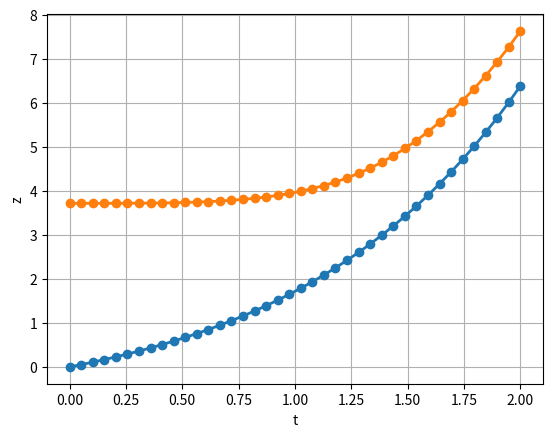

This chart was generated by the following Python code:
import numpy as np
from scipy. integrate import odeint
import matplotlib.pyplot as plt

 # create function
def f(y, t):
    y1, y2 = y
    return [y1+1, y1*y1/(y2-t)]

t = np.linspace( 0, 2, 40) # vector of time
y0 = [0, 1+np.exp(1)] # start value
w = odeint(f, y0, t) # solve eq.
y1 = w[:,0]
y2 = w[:,1]
fig = plt.figure(facecolor='white')
plt.plot(t, y1, '-o', t, y2, '-o', linewidth=2)
plt.ylabel("z")
plt.xlabel("t")
plt.grid(True)
plt.show() # display
